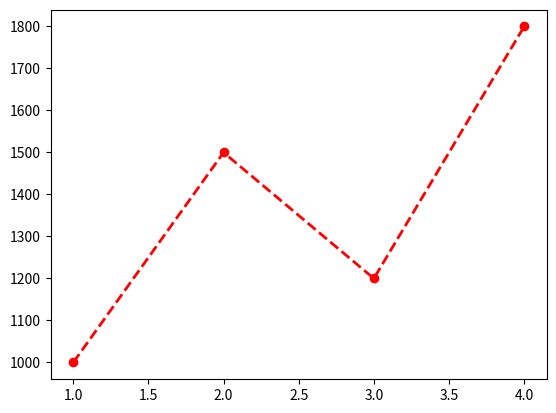

This figure's Python source:
import matplotlib.pyplot as plt

months = [1,2,3,4]
sales = [1000, 1500, 1200, 1800]

plt.plot(months, sales, color = 'red', linestyle= '--', linewidth = 2, marker = 'o', label = '2025 sales data')


plt.show()